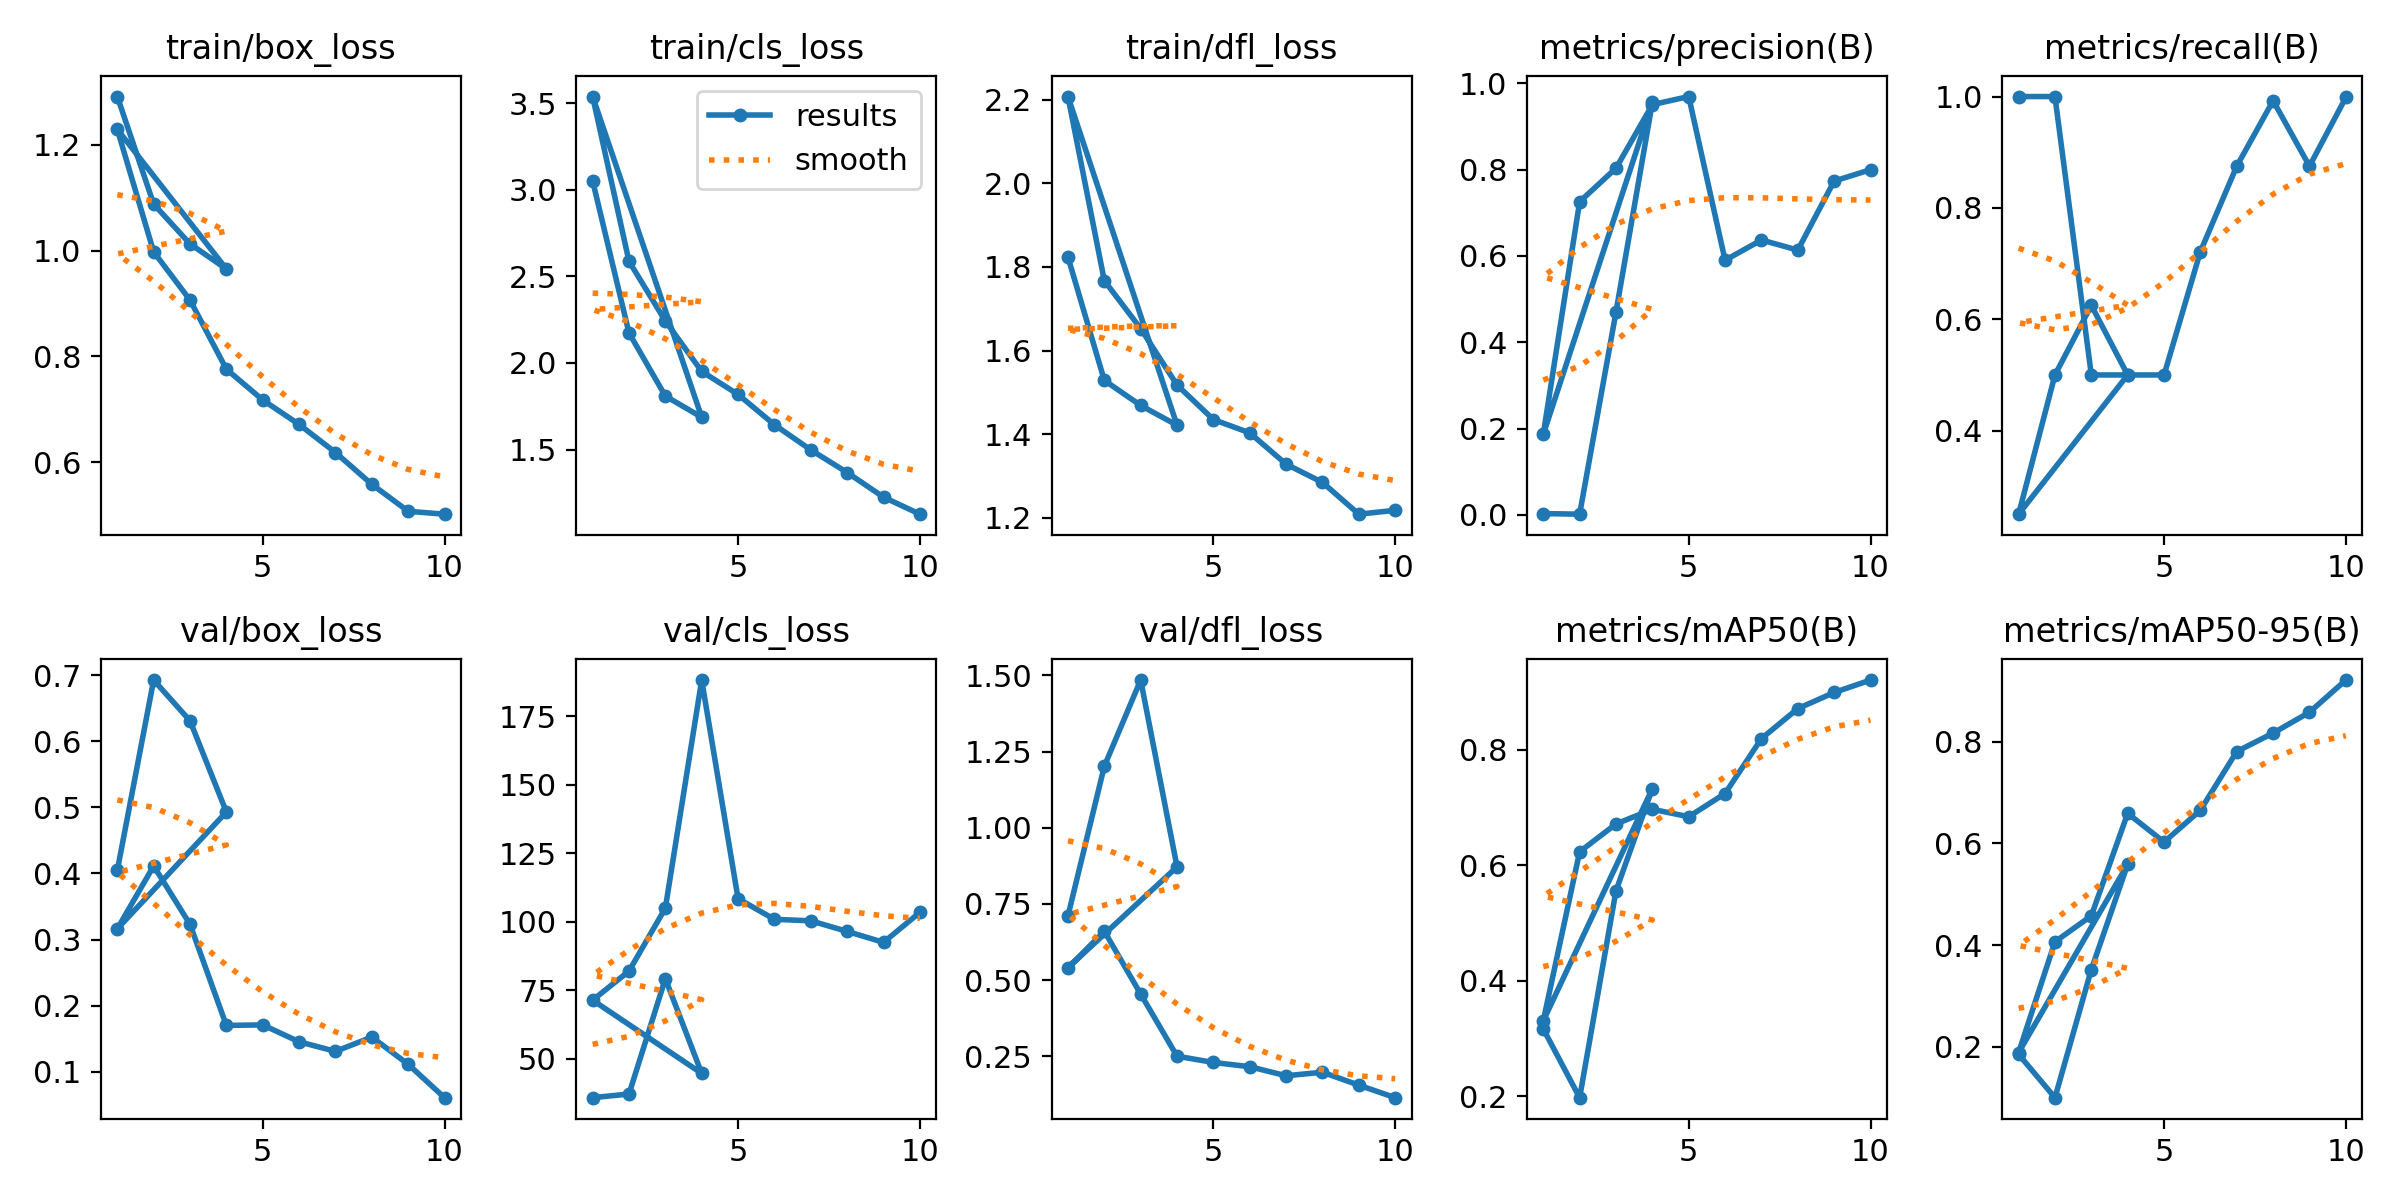

The file beside this chart, header and first rows:
epoch, time, train/box_loss, train/cls_loss, train/dfl_loss, metrics/precision(B), metrics/recall(B), metrics/mAP50(B), metrics/mAP50-95(B), val/box_loss, val/cls_loss, val/dfl_loss, lr/pg0, lr/pg1, lr/pg2
1, 154.9, 1.291, 3.051, 1.824, 0.00294, 1, 0.3168, 0.185, 0.4046, 35.73, 0.711, 0.0003, 0.0003, 0.0003
2, 327.7, 1.088, 2.173, 1.529, 0.00164, 1, 0.1977, 0.09985, 0.6927, 37.07, 1.202, 0.0006004, 0.0006004, 0.0006004
3, 525, 1.013, 1.809, 1.469, 0.4701, 0.5, 0.5561, 0.3518, 0.631, 79.19, 1.485, 0.0008884, 0.0008884, 0.0008884
4, 708.2, 0.9652, 1.687, 1.422, 0.9559, 0.5, 0.7329, 0.5588, 0.493, 44.6, 0.8718, 0.001164, 0.001164, 0.001164
1, 192.4, 1.229, 3.537, 2.207, 0.1868, 0.25, 0.3309, 0.1885, 0.3163, 71.35, 0.5407, 0.0004083, 0.0004083, 0.0004083
2, 330.7, 0.9976, 2.587, 1.767, 0.7255, 0.5, 0.6236, 0.4064, 0.4114, 81.97, 0.6606, 0.0007433, 0.0007433, 0.0007433
3, 442.8, 0.9064, 2.242, 1.653, 0.8033, 0.625, 0.6718, 0.4575, 0.323, 105, 0.4547, 0.0009958, 0.0009958, 0.0009958
4, 551.2, 0.7756, 1.951, 1.518, 0.9504, 0.5, 0.6972, 0.659, 0.17, 188.3, 0.2508, 0.0008787, 0.0008787, 0.0008787
5, 673.3, 0.7174, 1.818, 1.435, 0.9692, 0.5, 0.6843, 0.6025, 0.1709, 108.4, 0.2302, 0.000755, 0.000755, 0.000755
6, 783.5, 0.6711, 1.643, 1.403, 0.5899, 0.7216, 0.7245, 0.665, 0.1453, 100.9, 0.2164, 0.0006312, 0.0006312, 0.0006312
7, 884.5, 0.618, 1.498, 1.328, 0.6369, 0.875, 0.8196, 0.7805, 0.1308, 100.3, 0.1867, 0.0005075, 0.0005075, 0.0005075
8, 998.9, 0.5579, 1.368, 1.285, 0.6135, 0.9925, 0.8716, 0.8167, 0.1524, 96.46, 0.1983, 0.0003837, 0.0003837, 0.0003837
9, 1126, 0.5069, 1.226, 1.209, 0.7734, 0.875, 0.8994, 0.8577, 0.1112, 92.47, 0.1558, 0.00026, 0.00026, 0.00026
10, 1252, 0.5014, 1.127, 1.218, 0.7997, 0.9984, 0.921, 0.921, 0.06069, 103.4, 0.1148, 0.0001363, 0.0001363, 0.0001363
